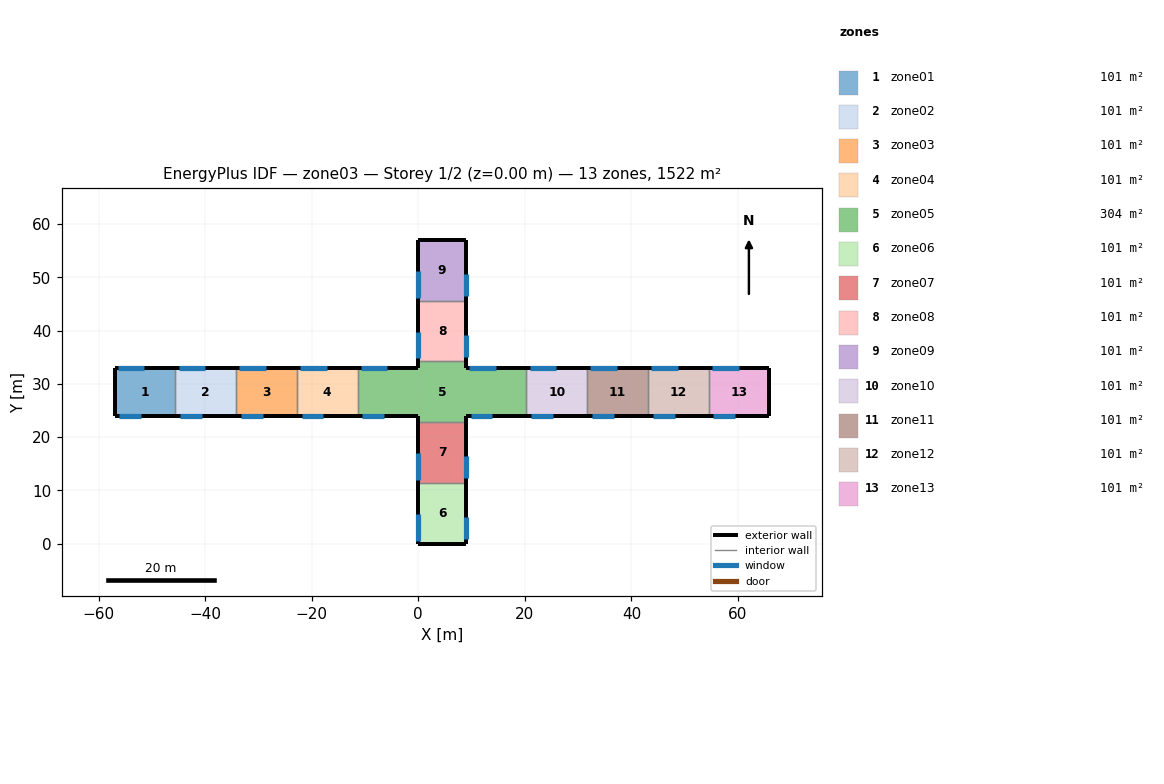
=== STOREY PLAN SPEC (per zone: floor XY polygon, exterior-wall plan segments, windows/doors) ===
zone 1: zone01  (101.5 m²)
  floor: (-57.00, 32.95) (-45.60, 32.95) (-45.60, 24.05) (-57.00, 24.05)
  exterior wall: (-57.00, 32.95) – (-57.00, 24.05)  [8.9 m]
  exterior wall: (-45.60, 32.95) – (-57.00, 32.95)  [11.4 m]
    window: (-56.40, 32.95) – (-51.40, 32.95)  [12.5 m²]
  exterior wall: (-57.00, 24.05) – (-45.60, 24.05)  [11.4 m]
    window: (-56.10, 24.05) – (-52.00, 24.05)  [6.2 m²]
  interior walls: 1
zone 2: zone02  (101.5 m²)
  floor: (-45.60, 32.95) (-34.20, 32.95) (-34.20, 24.05) (-45.60, 24.05)
  exterior wall: (-34.20, 32.95) – (-45.60, 32.95)  [11.4 m]
    window: (-45.00, 32.95) – (-40.00, 32.95)  [12.5 m²]
  exterior wall: (-45.60, 24.05) – (-34.20, 24.05)  [11.4 m]
    window: (-44.70, 24.05) – (-40.60, 24.05)  [6.2 m²]
  interior walls: 2
zone 3: zone03  (101.5 m²)
  floor: (-34.20, 32.95) (-22.80, 32.95) (-22.80, 24.05) (-34.20, 24.05)
  exterior wall: (-22.80, 32.95) – (-34.20, 32.95)  [11.4 m]
    window: (-33.60, 32.95) – (-28.60, 32.95)  [12.5 m²]
  exterior wall: (-34.20, 24.05) – (-22.80, 24.05)  [11.4 m]
    window: (-33.30, 24.05) – (-29.20, 24.05)  [6.1 m²]
  interior walls: 2
zone 4: zone04  (101.5 m²)
  floor: (-22.80, 32.95) (-11.40, 32.95) (-11.40, 24.05) (-22.80, 24.05)
  exterior wall: (-11.40, 32.95) – (-22.80, 32.95)  [11.4 m]
    window: (-22.20, 32.95) – (-17.20, 32.95)  [12.5 m²]
  exterior wall: (-22.80, 24.05) – (-11.40, 24.05)  [11.4 m]
    window: (-21.90, 24.05) – (-17.80, 24.05)  [6.1 m²]
  interior walls: 2
zone 5: zone05  (304.4 m²)
  floor: (8.90, 34.20) (8.90, 32.95) (20.30, 32.95) (20.30, 24.05) (8.90, 24.05) (8.90, 22.80) (0.00, 22.80) (0.00, 24.05) (-11.40, 24.05) (-11.40, 32.95) (0.00, 32.95) (0.00, 34.20)
  exterior wall: (0.00, 32.95) – (-11.40, 32.95)  [11.4 m]
    window: (-10.80, 32.95) – (-5.80, 32.95)  [12.5 m²]
  exterior wall: (-11.40, 24.05) – (0.00, 24.05)  [11.4 m]
    window: (-10.50, 24.05) – (-6.40, 24.05)  [6.1 m²]
  exterior wall: (8.90, 24.05) – (8.90, 22.80)  [1.2 m]
  exterior wall: (8.90, 34.20) – (8.90, 32.95)  [1.2 m]
  exterior wall: (0.00, 24.05) – (0.00, 22.80)  [1.2 m]
  exterior wall: (0.00, 34.20) – (0.00, 32.95)  [1.2 m]
  exterior wall: (20.30, 32.95) – (8.90, 32.95)  [11.4 m]
    window: (9.50, 32.95) – (14.50, 32.95)  [12.5 m²]
  exterior wall: (8.90, 24.05) – (20.30, 24.05)  [11.4 m]
    window: (9.80, 24.05) – (13.90, 24.05)  [6.2 m²]
  interior walls: 4
zone 6: zone06  (101.5 m²)
  floor: (0.00, 11.40) (8.90, 11.40) (8.90, 0.00) (0.00, 0.00)
  exterior wall: (8.90, 11.40) – (8.90, 0.00)  [11.4 m]
    window: (8.90, 0.90) – (8.90, 5.00)  [6.1 m²]
  exterior wall: (0.00, 11.40) – (0.00, 0.00)  [11.4 m]
    window: (0.00, 0.60) – (0.00, 5.60)  [12.5 m²]
  exterior wall: (0.00, 0.00) – (8.90, 0.00)  [8.9 m]
  interior walls: 1
zone 7: zone07  (101.5 m²)
  floor: (0.00, 22.80) (8.90, 22.80) (8.90, 11.40) (0.00, 11.40)
  exterior wall: (8.90, 22.80) – (8.90, 11.40)  [11.4 m]
    window: (8.90, 12.30) – (8.90, 16.40)  [6.1 m²]
  exterior wall: (0.00, 22.80) – (0.00, 11.40)  [11.4 m]
    window: (0.00, 12.00) – (0.00, 17.00)  [12.5 m²]
  interior walls: 2
zone 8: zone08  (101.5 m²)
  floor: (0.00, 45.60) (8.90, 45.60) (8.90, 34.20) (0.00, 34.20)
  exterior wall: (8.90, 45.60) – (8.90, 34.20)  [11.4 m]
    window: (8.90, 35.10) – (8.90, 39.20)  [6.2 m²]
  exterior wall: (0.00, 45.60) – (0.00, 34.20)  [11.4 m]
    window: (0.00, 34.80) – (0.00, 39.80)  [12.5 m²]
  interior walls: 2
zone 9: zone09  (101.5 m²)
  floor: (0.00, 57.00) (8.90, 57.00) (8.90, 45.60) (0.00, 45.60)
  exterior wall: (8.90, 57.00) – (8.90, 45.60)  [11.4 m]
    window: (8.90, 46.50) – (8.90, 50.60)  [6.2 m²]
  exterior wall: (0.00, 57.00) – (0.00, 45.60)  [11.4 m]
    window: (0.00, 46.20) – (0.00, 51.20)  [12.5 m²]
  exterior wall: (8.90, 57.00) – (0.00, 57.00)  [8.9 m]
  interior walls: 1
zone 10: zone10  (101.5 m²)
  floor: (20.30, 32.95) (31.70, 32.95) (31.70, 24.05) (20.30, 24.05)
  exterior wall: (31.70, 32.95) – (20.30, 32.95)  [11.4 m]
    window: (20.90, 32.95) – (25.90, 32.95)  [12.5 m²]
  exterior wall: (20.30, 24.05) – (31.70, 24.05)  [11.4 m]
    window: (21.20, 24.05) – (25.30, 24.05)  [6.2 m²]
  interior walls: 2
zone 11: zone11  (101.5 m²)
  floor: (31.70, 32.95) (43.10, 32.95) (43.10, 24.05) (31.70, 24.05)
  exterior wall: (43.10, 32.95) – (31.70, 32.95)  [11.4 m]
    window: (32.30, 32.95) – (37.30, 32.95)  [12.5 m²]
  exterior wall: (31.70, 24.05) – (43.10, 24.05)  [11.4 m]
    window: (32.60, 24.05) – (36.70, 24.05)  [6.1 m²]
  interior walls: 2
zone 12: zone12  (101.5 m²)
  floor: (43.10, 32.95) (54.50, 32.95) (54.50, 24.05) (43.10, 24.05)
  exterior wall: (54.50, 32.95) – (43.10, 32.95)  [11.4 m]
    window: (43.70, 32.95) – (48.70, 32.95)  [12.5 m²]
  exterior wall: (43.10, 24.05) – (54.50, 24.05)  [11.4 m]
    window: (44.00, 24.05) – (48.10, 24.05)  [6.2 m²]
  interior walls: 2
zone 13: zone13  (101.5 m²)
  floor: (54.50, 32.95) (65.90, 32.95) (65.90, 24.05) (54.50, 24.05)
  exterior wall: (65.90, 32.95) – (65.90, 24.05)  [8.9 m]
  exterior wall: (65.90, 32.95) – (54.50, 32.95)  [11.4 m]
    window: (55.10, 32.95) – (60.10, 32.95)  [12.5 m²]
  exterior wall: (54.50, 24.05) – (65.90, 24.05)  [11.4 m]
    window: (55.40, 24.05) – (59.50, 24.05)  [6.2 m²]
  interior walls: 1

=== DERIVED (storey summary) ===
Building: zone03
Storey: 1 of 2  (floor level z = 0.00 m)
Storey gross floor area: 1521.9 m²
Zones on this storey: 13
  - zone01: floor 101.5 m²; exterior wall 31.7 m (234.6 m²); 2 window(s) 18.7 m²; WWR 8.0%
  - zone02: floor 101.5 m²; exterior wall 22.8 m (168.7 m²); 2 window(s) 18.7 m²; WWR 11.1%
  - zone03: floor 101.5 m²; exterior wall 22.8 m (168.7 m²); 2 window(s) 18.6 m²; WWR 11.1%
  - zone04: floor 101.5 m²; exterior wall 22.8 m (168.7 m²); 2 window(s) 18.6 m²; WWR 11.1%
  - zone05: floor 304.4 m²; exterior wall 50.6 m (374.4 m²); 4 window(s) 37.3 m²; WWR 10.0%
  - zone06: floor 101.5 m²; exterior wall 31.7 m (234.6 m²); 2 window(s) 18.6 m²; WWR 8.0%
  - zone07: floor 101.5 m²; exterior wall 22.8 m (168.7 m²); 2 window(s) 18.6 m²; WWR 11.1%
  - zone08: floor 101.5 m²; exterior wall 22.8 m (168.7 m²); 2 window(s) 18.7 m²; WWR 11.1%
  - zone09: floor 101.5 m²; exterior wall 31.7 m (234.6 m²); 2 window(s) 18.7 m²; WWR 8.0%
  - zone10: floor 101.5 m²; exterior wall 22.8 m (168.7 m²); 2 window(s) 18.7 m²; WWR 11.1%
  - zone11: floor 101.5 m²; exterior wall 22.8 m (168.7 m²); 2 window(s) 18.6 m²; WWR 11.1%
  - zone12: floor 101.5 m²; exterior wall 22.8 m (168.7 m²); 2 window(s) 18.7 m²; WWR 11.1%
  - zone13: floor 101.5 m²; exterior wall 31.7 m (234.6 m²); 2 window(s) 18.7 m²; WWR 8.0%
Zone adjacency: (none detected)